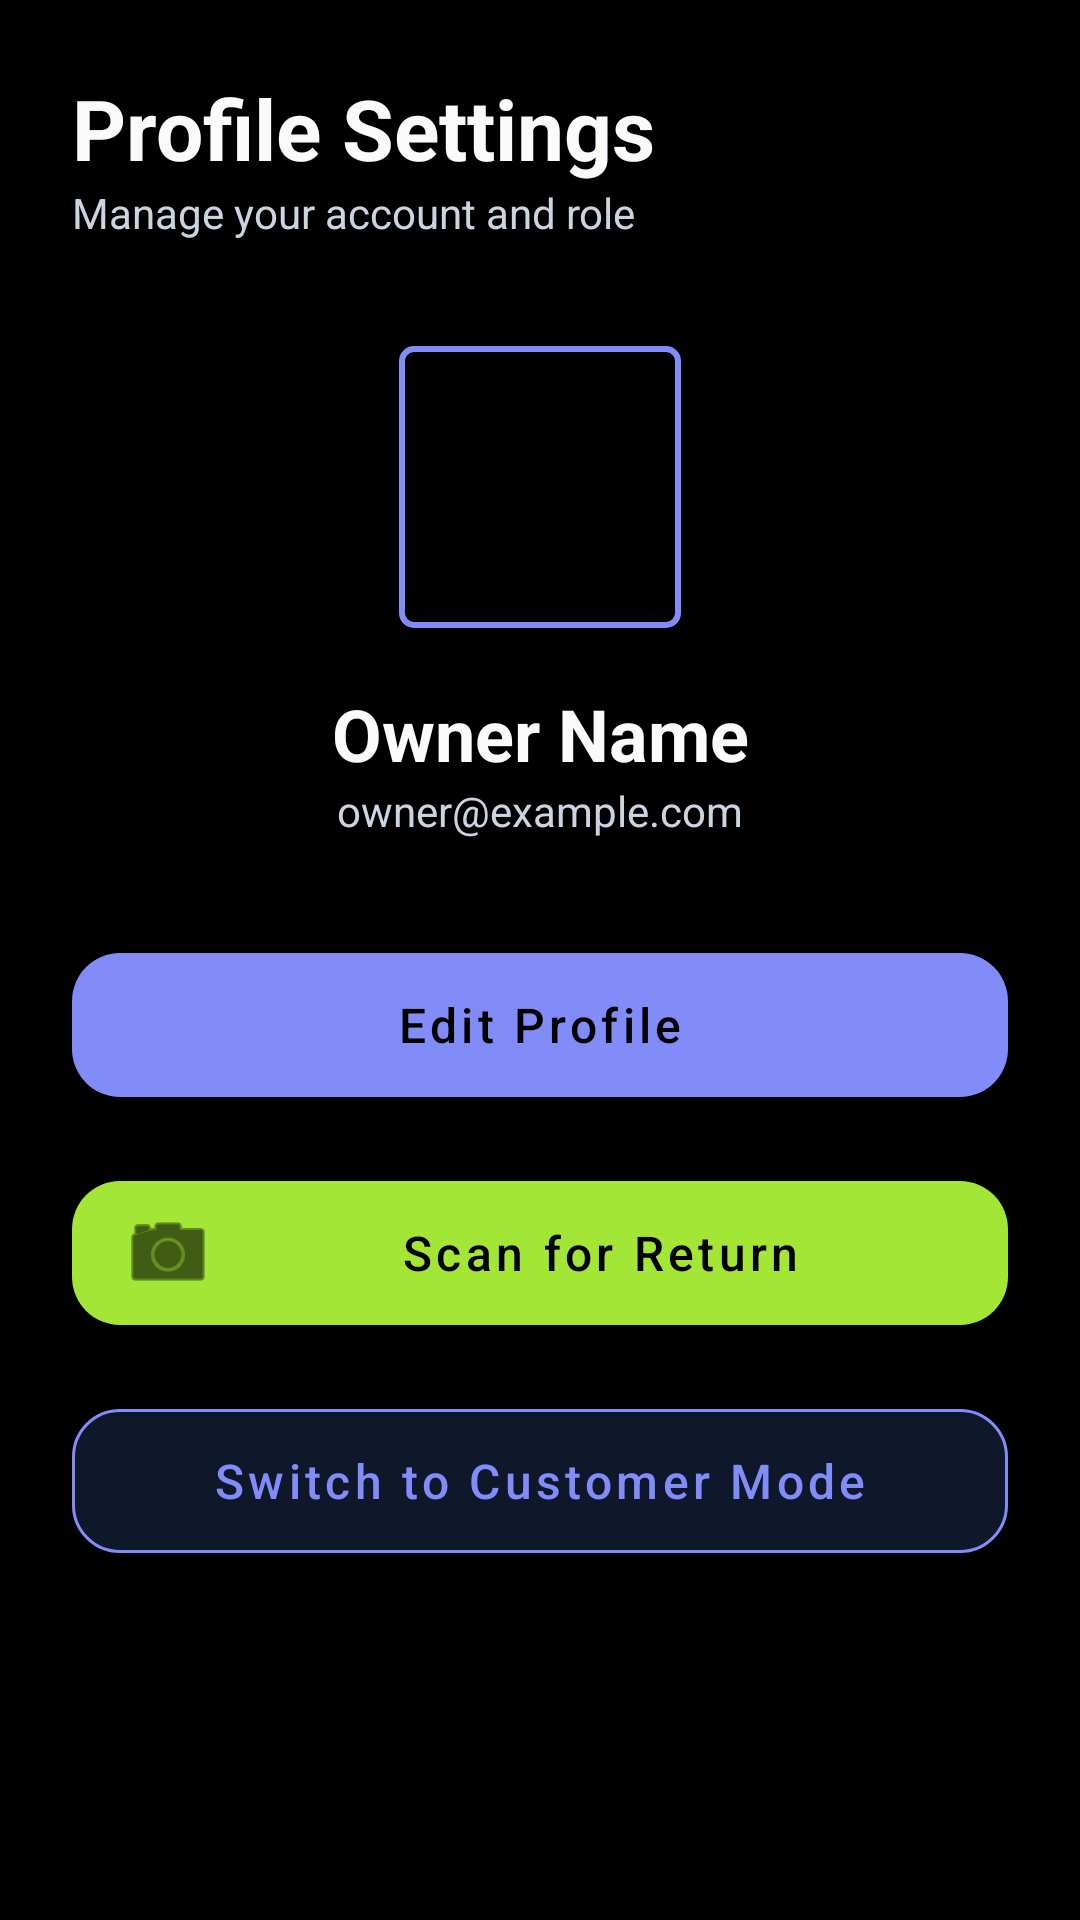

Write the Android layout XML for this screen, with the resource values it uses.
<!-- AndroidManifest.xml: application theme Theme.VehicleRentApp -->
<!-- res/layout/fragment_owner_profile.xml -->
<?xml version="1.0" encoding="utf-8"?>
<LinearLayout xmlns:android="http://schemas.android.com/apk/res/android"
    xmlns:app="http://schemas.android.com/apk/res-auto"
    android:layout_width="match_parent"
    android:layout_height="match_parent"
    android:orientation="vertical"
    android:background="@color/background"
    android:padding="24dp">

    <TextView
        android:layout_width="wrap_content"
        android:layout_height="wrap_content"
        android:text="Profile Settings"
        android:textColor="@color/text_primary"
        android:textSize="28sp"
        android:textStyle="bold" />
    <TextView
        android:layout_width="wrap_content"
        android:layout_height="wrap_content"
        android:text="Manage your account and role"
        android:textColor="@color/text_secondary"
        android:textSize="14sp"
        android:layout_marginBottom="32dp"/>

    <com.google.android.material.imageview.ShapeableImageView
        android:id="@+id/ivProfile"
        android:layout_width="100dp"
        android:layout_height="100dp"
        android:layout_gravity="center_horizontal"
        android:src="@mipmap/ic_launcher"
        app:shapeAppearanceOverlay="@style/ShapeAppearance.MaterialComponents.SmallComponent"
        android:padding="4dp"
        app:strokeColor="@color/primary"
        app:strokeWidth="2dp" />

    <TextView
        android:id="@+id/tvUserName"
        android:layout_width="match_parent"
        android:layout_height="wrap_content"
        android:layout_marginTop="16dp"
        android:gravity="center"
        android:text="Owner Name"
        android:textColor="@color/text_primary"
        android:textSize="24sp"
        android:textStyle="bold" />

    <TextView
        android:id="@+id/tvUserEmail"
        android:layout_width="match_parent"
        android:layout_height="wrap_content"
        android:gravity="center"
        android:text="owner@example.com"
        android:textColor="@color/text_secondary"
        android:textSize="14sp"
        android:layout_marginBottom="32dp"/>

    <com.google.android.material.button.MaterialButton
        android:id="@+id/btnEditProfile"
        android:layout_width="match_parent"
        android:layout_height="60dp"
        android:text="Edit Profile"
        android:textAllCaps="false"
        android:textSize="16sp"
        android:layout_marginBottom="16dp"
        app:cornerRadius="16dp" />
    
    <com.google.android.material.button.MaterialButton
        android:id="@+id/btnScanReturn"
        android:layout_width="match_parent"
        android:layout_height="60dp"
        android:text="Scan for Return"
        app:icon="@android:drawable/ic_menu_camera"
        android:textAllCaps="false"
        android:textSize="16sp"
        android:layout_marginBottom="16dp"
        app:backgroundTint="@color/accent"
        android:textColor="@color/black"
        app:cornerRadius="16dp" />

    <com.google.android.material.button.MaterialButton
        android:id="@+id/btnSwitchToCustomer"
        android:layout_width="match_parent"
        android:layout_height="60dp"
        android:text="Switch to Customer Mode"
        android:textAllCaps="false"
        android:textSize="16sp"
        app:backgroundTint="@color/surface"
        android:textColor="@color/primary"
        app:strokeColor="@color/primary"
        app:strokeWidth="1dp"
        app:cornerRadius="16dp" />

</LinearLayout>
<!-- resources referenced by this layout -->
<resources>
  <color name="accent">#A3E635</color>
  <color name="background">#000000</color>
  <color name="black">#000000</color>
  <color name="primary">#818CF8</color>
  <color name="surface">#0F172A</color>
  <color name="text_primary">#F8FAFC</color>
  <color name="text_secondary">#CBD5E1</color>
  <style name="Theme.VehicleRentApp" parent="Theme.MaterialComponents.NoActionBar">
          <item name="colorPrimary">@color/primary</item>
          <item name="colorPrimaryDark">@color/background</item>
          <item name="colorAccent">@color/accent</item>
          <item name="android:statusBarColor">@color/background</item>
          <item name="android:windowLightStatusBar">false</item>
      </style>
</resources>
